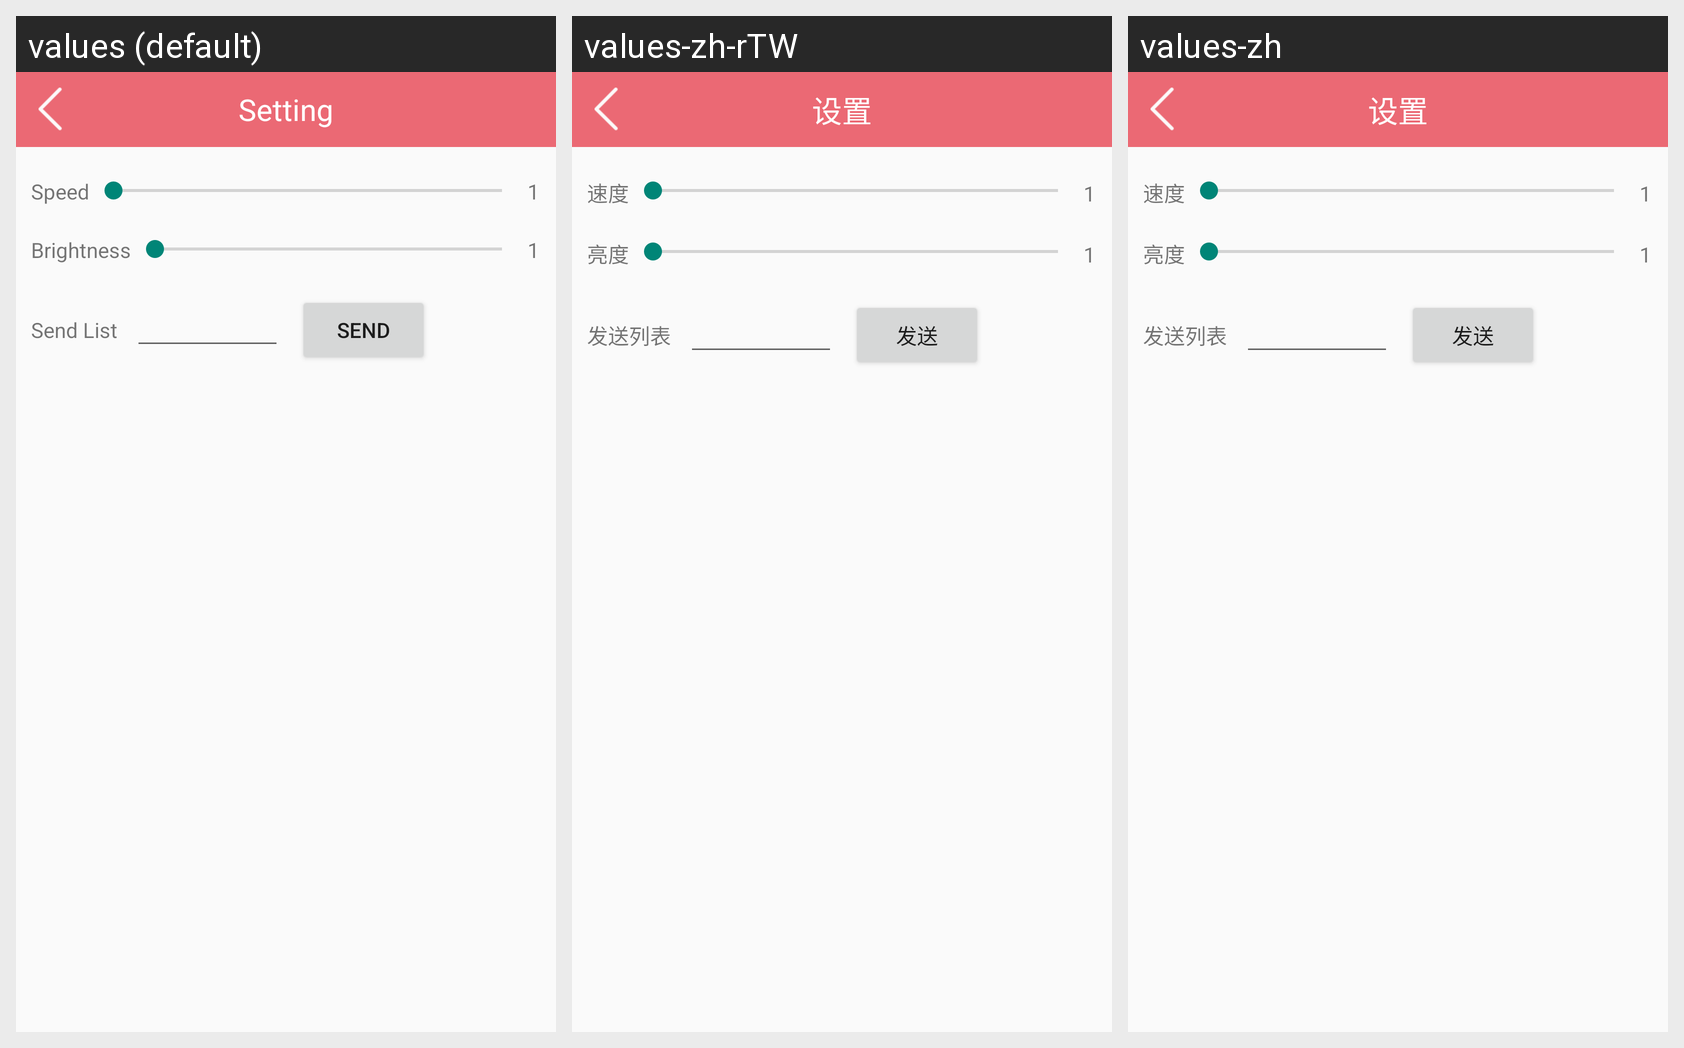

Strings drawn on this Android screen and how each of the app's shown locales translates them:
Android screen res/layout/activity_setting.xml rendered under 3 locales, left to right: values (default), values-zh-rTW, values-zh. Device: Nexus 5 (rendered at 1080×1920; each locale shown at half size, 540×960, under a caption strip naming it); theme MyAppTheme.
Strings drawn on this screen, with the default value and each locale's value (text and hints the layout hard-codes, and strings that could not be matched under every locale, appear in the picture but are not listed):

speed
  values: Speed
  values-zh-rTW: 速度
  values-zh: 速度

brightness
  values: Brightness
  values-zh-rTW: 亮度
  values-zh: 亮度
